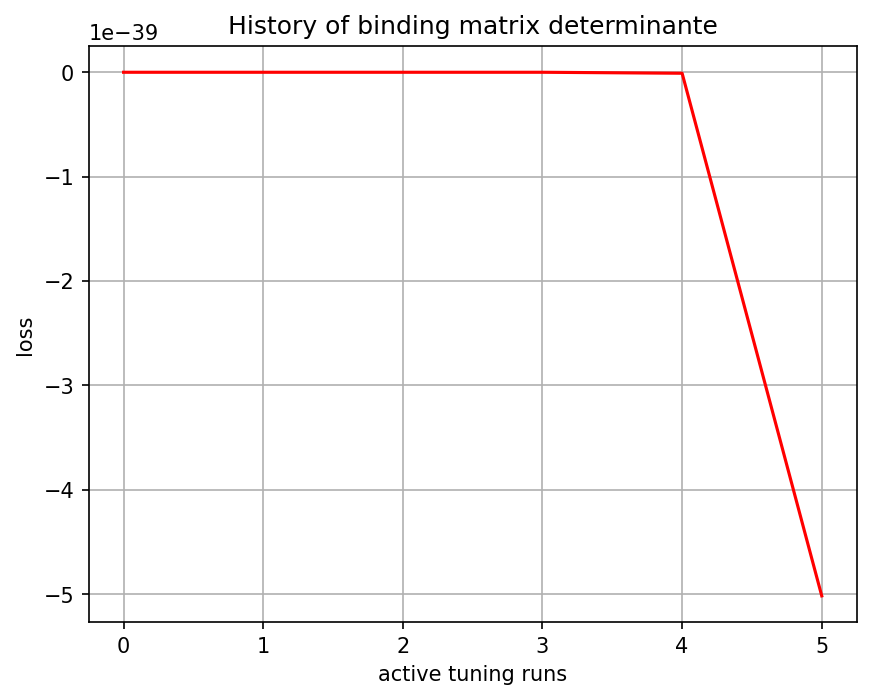

The data file committed next to this chart (first rows):
, 0
0, -0.0
1, 0.0
2, 0.0
3, -0.0
4, -9.459e-42
5, -5.015326e-39
